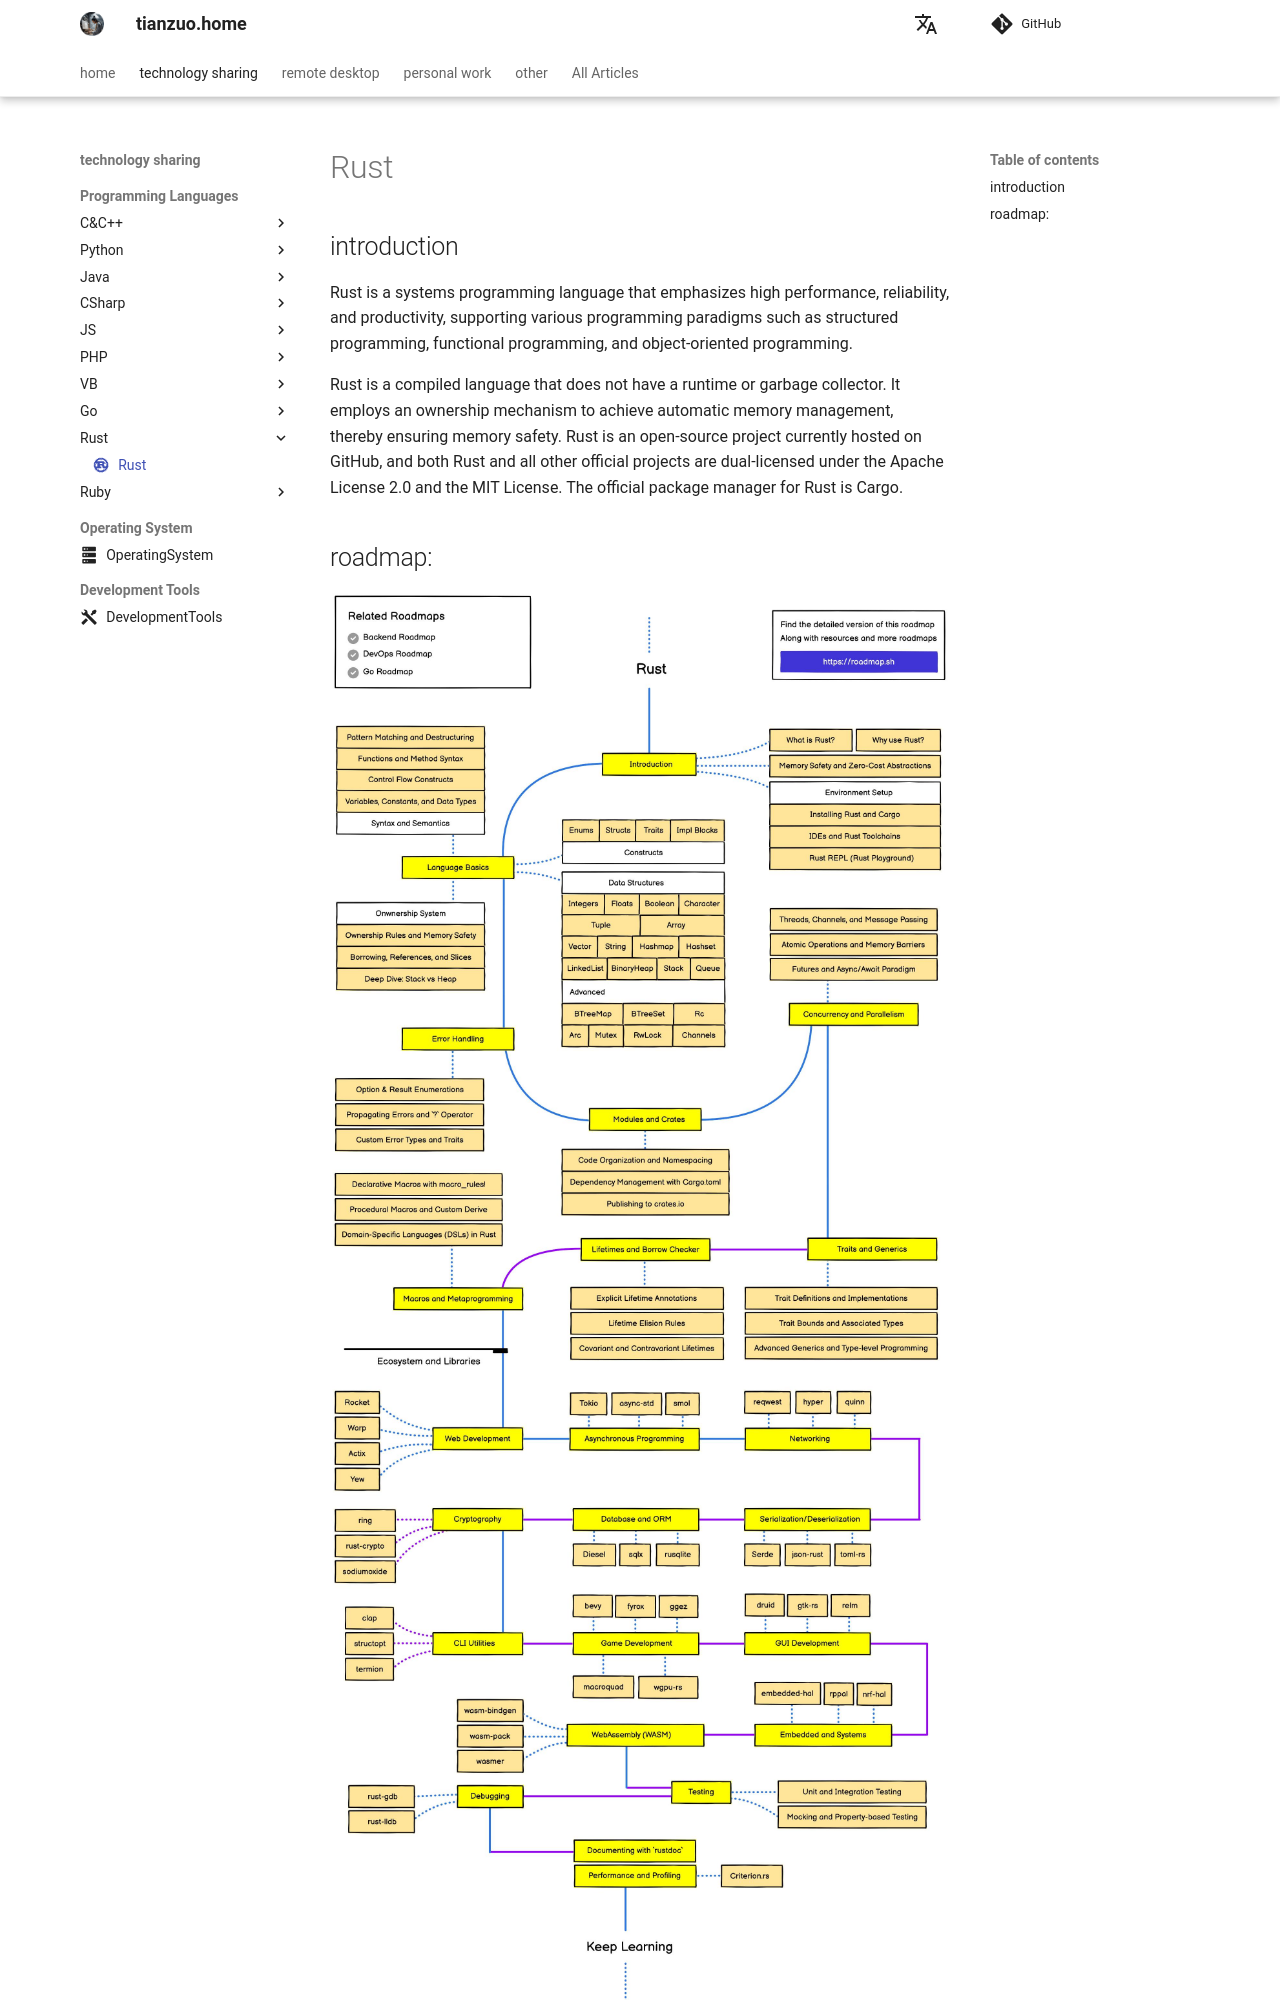

repository: zhengtianzuo/zhengtianzuo.github.io · page: en/technology/Rust/index.html · generator: mkdocs

---
icon: material/language-rust
---

# Rust

## introduction

Rust is a systems programming language that emphasizes high performance, reliability, and productivity, supporting various programming paradigms such as structured programming, functional programming, and object-oriented programming. 

Rust is a compiled language that does not have a runtime or garbage collector. It employs an ownership mechanism to achieve automatic memory management, thereby ensuring memory safety. Rust is an open-source project currently hosted on GitHub, and both Rust and all other official projects are dual-licensed under the Apache License 2.0 and the MIT License. The official package manager for Rust is Cargo.
